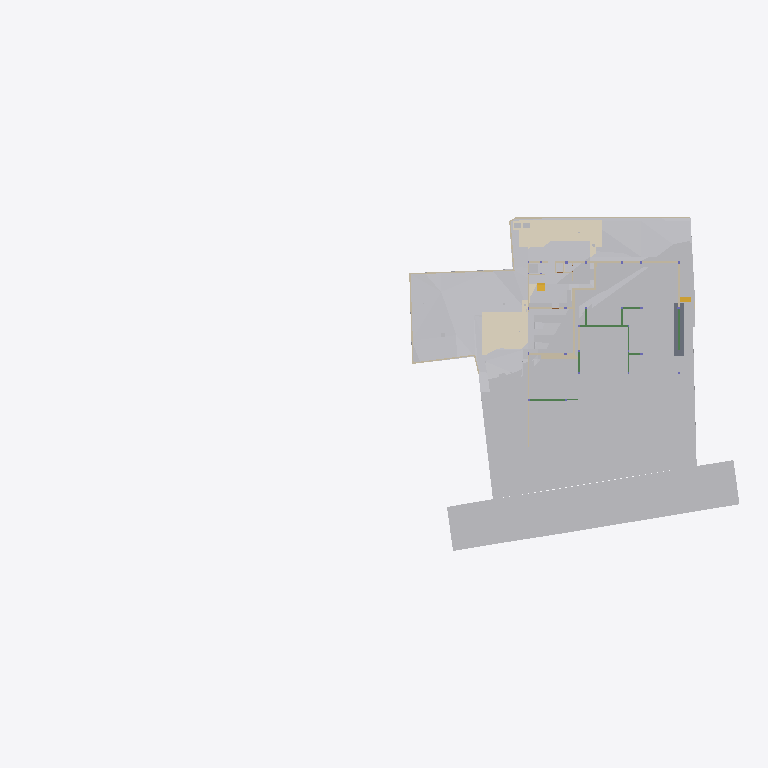
Plan cut of the same IFC building model at storey 'Footing' (level -3.50 m, cut at -2.10 m), seen from above with north up, elements coloured by IFC class (only those large enough to see are counted): 32 other elements (light grey), 22 walls (beige), 7 beams (green), 5 coverings (cream), 2 stair flights (yellow), 1 slab (grey). Cut surfaces are drawn darker.
Extent 96.7 m × 45.5 m × 138.5 m (x, y, z). Storeys (12): Footing at -3.50 m; GF Floor Level at -2.70 m; GF at -2.65 m; Electrical at 0.00 m; Plumbing at 0.00 m; Road Level at 0.00 m; Areacalc at 0.00 m; FF at 0.45 m; FF Lintel at 3.15 m; schedule at 3.50 m; SF at 3.65 m; Terrace at 5.00 m. Elements (1185): 223 IfcBeam, 108 IfcSlab, 105 IfcWall, 94 IfcCovering, 75 IfcSwitchingDevice, 72 IfcPipeSegment, 53 IfcColumn, 47 IfcLightFixture, 41 IfcDoor, 39 IfcFurniture, 36 IfcWindow, 31 IfcElectricDistributionBoard.

HEADER;
FILE_DESCRIPTION(('ViewDefinition [CoordinationView]'),'2;1');
FILE_NAME('Manilal.ifc','2025-09-23T13:40:46+05:30',(''),(''),'IfcOpenShell 0.8.3-post1','Bonsai 0.8.3-post1','');
FILE_SCHEMA(('IFC4X3'));
ENDSEC;
DATA;
#24581=IFCPROJECT('2TuuvCHJz54PsFPcraEbH$',$,'My Project',$,$,$,$,(#53,#354),#24580);
#35019=IFCSITE('0lpfVeOW52QfroqLYyHNY2',$,'My Site',$,$,#28,$,$,$,$,$,$,$,$);
#35435=IFCBUILDING('0MzaWOaS178x5FMqOflU3C',$,'My Building',$,$,#33,$,$,$,$,$,$);
#30840=IFCBUILDINGSTOREY('09kFoqoxrCvB1_fcEsMZsQ',$,'FF',$,$,#38,$,$,$,$);
#33791=IFCBUILDINGSTOREY('0zoFHJ9PnFW80M$mIVDQW3',$,'GF',$,$,#258,$,$,$,$);
#35436=IFCBUILDINGSTOREY('0MckaoTknA3edZMUNhTyAK',$,'SF',$,$,#6262,$,$,$,$);
#35437=IFCBUILDINGSTOREY('0DtUgpQ1b6nBmkLmvc_ehu',$,'FF Lintel',$,$,#3248,$,$,$,$);
#35438=IFCBUILDINGSTOREY('2nxT8wHGnDX9t8LjuK$yoz',$,'Footing',$,$,#16334,$,$,$,$);
#35439=IFCBUILDINGSTOREY('2JRfeNnUP7R92jcKtKmwj5',$,'Electrical',$,$,#5283,$,$,$,$);
#35440=IFCBUILDINGSTOREY('0fi$VcvNr0Zu6wnPuK6jDB',$,'Plumbing',$,$,#12883,$,$,$,$);
#35441=IFCBUILDINGSTOREY('0qJiDzySr4lhgisX7t8beM',$,'GF Floor Level',$,$,#6749,$,$,$,$);
#35442=IFCBUILDINGSTOREY('33UZQ2TSvAg8IY4x5QCp2i',$,'schedule',$,$,#2336,$,$,$,$);
#35448=IFCBUILDINGSTOREY('3LpnsPikv4mRTBpfC3WQtx',$,'Road Level',$,$,#35447,$,$,$,$);
#35454=IFCBUILDINGSTOREY('2oUibsQsXAPxeAaTU5dGGW',$,'Terrace',$,$,#35453,$,$,$,$);
#35455=IFCBUILDINGSTOREY('3JrIAq4xL0avIQ8pEnV5X6',$,'Areacalc',$,$,#28105,$,$,$,$);
#6599=IFCGEOGRAPHICELEMENT('1mqx3WFMb0_xZzgY5_pKpf',$,'Site',$,$,#6441,#6598,$,.TERRAIN.);
#29425=IFCGEOGRAPHICELEMENT('20M0x6_hv1D8u5ftoKpVy3',$,'Road',$,$,#29400,#29424,$,.TERRAIN.);
#20373=IFCEARTHWORKSCUT('2Q_BpVgoH5UP4ov3lAq_Nd',$,'Cut',$,$,#20358,#20372,$,.BASE_EXCAVATION.);
#20534=IFCEARTHWORKSCUT('1orBtrQ6r9QBXstUuMTyak',$,'Cut',$,$,#20521,#20533,$,.BASE_EXCAVATION.);
#13787=IFCCOVERING('07ka7WgDv0nO2Dwi6RpJJI',$,'Covering',$,$,#13779,#13786,$,$);
#14006=IFCEARTHWORKSCUT('3NfQzW2p90kemh8IGcUxhf',$,'roader',$,$,#13849,#14005,$,.PAVEMENTMILLING.);
#20459=IFCEARTHWORKSCUT('0lv4XU7zX8PPDYPdO7aOdg',$,'Cut',$,$,#20447,#20458,$,.BASE_EXCAVATION.);
#13800=IFCCOVERING('03Ox3hl4j9nvRXKoGSaXGU',$,'Covering',$,$,#13792,#13799,$,$);
#26244=IFCEARTHWORKSFILL('1xT4$PaqnDAhGXmfddmx$8',$,'Cube',$,$,#26223,#26243,$,.SLOPEFILL.);
#33545=IFCGEOGRAPHICELEMENT('3hzKcHmG15MBT$Lf89GHXN',$,'PureSite',$,$,#33382,#33544,$,.TERRAIN.);
#20353=IFCEARTHWORKSCUT('3P_ZVV06j60u6$ptV0zgAt',$,'Cut',$,$,#20341,#20352,$,.BASE_EXCAVATION.);
#26430=IFCSLAB('08uYRAfNnEivfSBdFNh794',$,'Slab',$,$,#26415,#26429,$,$);
#20718=IFCEARTHWORKSCUT('1t$VJ4$o90evgf8hngEw3O',$,'Cut',$,$,#20706,#20717,$,.BASE_EXCAVATION.);
#20318=IFCEARTHWORKSCUT('01J8VwQ8f08gmXDrlhIlzq',$,'Cut',$,$,#20304,#20317,$,.BASE_EXCAVATION.);
#20336=IFCEARTHWORKSCUT('1Tsuz9sRb3YODMAWko00m1',$,'Cut',$,$,#20323,#20335,$,.BASE_EXCAVATION.);
#20584=IFCEARTHWORKSCUT('3XBGdyU2D9MeN3q92cqay6',$,'Cut',$,$,#20572,#20583,$,.BASE_EXCAVATION.);
#32789=IFCVEHICLE('0rzGDxo0H1CRYsT$ARQpVS',$,'Vehicle',$,$,#32766,#32788,$,$);
#20551=IFCEARTHWORKSCUT('3BmSG7kdb5efpA6FN0Vb4n',$,'Cut',$,$,#20539,#20550,$,.BASE_EXCAVATION.);
#20634=IFCEARTHWORKSCUT('2CFy$zORXCoR3tq$xUvFLs',$,'Cut',$,$,#20623,#20633,$,.BASE_EXCAVATION.);
#7021=IFCWALL('3MfSYaOiTA4AjSKpPvRhyi',$,'Wall',$,$,#6992,#7020,$,$);
#20618=IFCEARTHWORKSCUT('2SV_HoGq1FmuU_EIyMcl$p',$,'Cut',$,$,#20605,#20617,$,.BASE_EXCAVATION.);
#7968=IFCFURNITURE('2eCSdMrzH5F8FKRq_Kat7X',$,'Furniture',$,$,#7927,#7967,$,$);
#32680=IFCVEHICLE('09kCGSf$LDBwv0agp2PRhM',$,'Vehicle',$,$,#32142,#32679,$,$);
#54007=IFCWALL('1GppCG6LrDywOQqWlDzPYg',$,'Wall',$,$,#53992,#54006,$,$);
#7158=IFCWALL('2UlyJbGOL47vem9W3W5T7b',$,'Wall',$,$,#7129,#7157,$,$);
#7104=IFCWALL('1v3BeDslv3W8LfR3WiqTEd',$,'Wall',$,$,#7075,#7103,$,$);
#20408=IFCEARTHWORKSCUT('1wvXlFLYnD0gvZnZIqDdYu',$,'Cut',$,$,#20395,#20407,$,.BASE_EXCAVATION.);
#20477=IFCEARTHWORKSCUT('3B9tpb5ar9$vFPGwTx5NZK',$,'Cut',$,$,#20464,#20476,$,.BASE_EXCAVATION.);
#20442=IFCEARTHWORKSCUT('3KiEpGBc11ZuQOzkAXEcMN',$,'Cut',$,$,#20431,#20441,$,.BASE_EXCAVATION.);
#114914=IFCBEAM('0pPjNaGF93zPWzh$SLWCGW',$,'Beam',$,$,#114964,#114938,$,$);
#24843=IFCWALL('1S$hEQf45Fc8bCexxSjiqx',$,'Wall',$,$,#24828,#24842,$,$);
#7353=IFCFURNITURE('22FL70C_91$9Siy4CzgYVV',$,'Furniture',$,$,#7341,#7352,$,$);
#24763=IFCWALL('1blMx1j7D9ovLtEALIdSvE',$,'Wall',$,$,#24748,#24762,$,$);
#20499=IFCEARTHWORKSCUT('08D7EzEO5EDf77PNZj4fIk',$,'Cut',$,$,#20482,#20498,$,.BASE_EXCAVATION.);
#24863=IFCWALL('13fKND$mT52eNv5H8E3Oyf',$,'Wall',$,$,#24848,#24862,$,$);
#7055=IFCWALL('2Y2Bm57Cb8Exxz7st0aRUc',$,'Wall',$,$,#7026,#7054,$,$);
#17194=IFCBEAM('1Yk9W5KSz8rQ8Iqex7fXNg',$,'Beam',$,$,#113982,#17193,$,$);
#4798=IFCTRANSPORTELEMENT('1lIwF9RXDBlxGhBHYvHlMS',$,'TransportElement',$,$,#4775,#4797,$,$);
#20299=IFCEARTHWORKSCUT('2IfjuX05L3Q9F73mkLJFNM',$,'Cut',$,$,#20288,#20298,$,.BASE_EXCAVATION.);
#23834=IFCWALL('2y7B0WsOvCxODdGZKi1Z$T',$,'Wall',$,$,#23819,#23833,$,$);
#117174=IFCBEAM('1UzolBp2vAguUKy0HmbfAD',$,'Beam',$,$,#117224,#117198,$,$);
#17523=IFCWALL('0J9S4Srlb1MOsgNvH90_Ni',$,'Wall',$,$,#17508,#17522,$,$);
#326=IFCCOVERING('27txxw6h131AM6UMtb2w5p',$,'Covering',$,$,#314,#325,$,$);
#6886=IFCWALL('10RvTK_K97Xg3Zon6pJwxP',$,'Wall',$,$,#6857,#6885,$,$);
#19448=IFCSTAIRFLIGHT('0zdXW$cUL1CfQYZEU8WTCw',$,'StairFlight.001',$,$,#19398,#19447,$,5,4,0.181400012969971,0.100000001490116,.STRAIGHT.);
#20390=IFCEARTHWORKSCUT('1$p4eSUvT2WBuIfwXj1KUy',$,'Cut',$,$,#20378,#20389,$,.BASE_EXCAVATION.);
#7377=IFCFURNITURE('0fdrhMOd5CYABI21svJpWT',$,'Furniture',$,$,#7358,#7376,$,$);
#23801=IFCWALL('2b3PW_qXrFKeU5$CuA$$$b',$,'Wall',$,$,#23786,#23800,$,$);
#33220=IFCSTAIRFLIGHT('3akbHycZ93yR_8u_wyKIcq',$,'StairFlight',$,$,#33162,#33219,$,10,9,0.175,0.300000011920929,.STRAIGHT.);
#309=IFCCOVERING('3erdxtYOTF6hsIy9z_3VeT',$,'Covering',$,$,#297,#308,$,$);
#17543=IFCWALL('1skRZA3gDArPLyHJ1xBWOA',$,'Wall',$,$,#17528,#17542,$,$);
#24202=IFCWALL('1G4jfeXKvE59YRcJgx4ymf',$,'Wall',$,$,#24187,#24201,$,$);
#292=IFCCOVERING('3ktNj_AnrB9x5YA9Ky_d3v',$,'Covering',$,$,#280,#291,$,$);
#112339=IFCWALL('02AL$qLwj0VxqOwys5ZTQy',$,'Wall',$,$,#114908,#112364,$,$);
#24823=IFCWALL('1L3aCByCT2RR$DiJTF12wq',$,'Wall',$,$,#24808,#24822,$,$);
#17638=IFCWALL('2U66_ERPrD$A$2PTOc1bPA',$,'Wall',$,$,#17623,#17637,$,$);
#7459=IFCFURNITURE('0rkBbNDlLBse4ihW$AUWVP',$,'Furniture',$,$,#7440,#7458,$,$);
#24426=IFCWALL('3i48sjq8T0IPkngbd_9vma',$,'Wall',$,$,#24411,#24425,$,$);
#114787=IFCBEAM('1wajZdXWr8lRp3A10zEDUX',$,'Beam',$,$,#114852,#114811,$,$);
#14121=IFCUNITARYEQUIPMENT('1P6lCedvD5Xger8vGxUADY',$,'UnitaryEquipment',$,$,#14098,#14120,$,$);
#14135=IFCUNITARYEQUIPMENT('0HCdZ8P3P4TOU$eGOCNYuA',$,'UnitaryEquipment',$,$,#14126,#14134,$,$);
#24743=IFCWALL('38WQRDURv5TO82m6jFrGGv',$,'Wall',$,$,#24728,#24742,$,$);
#17658=IFCWALL('1k5GM9ixDEf8pkk$KedmOu',$,'Wall',$,$,#17643,#17657,$,$);
#24651=IFCWALL('15wsNTS6L51xF_S_YY2vpP',$,'Wall',$,$,#24636,#24650,$,$);
#31043=IFCEARTHWORKSFILL('3O_GobqT1E4v3eEFWom1zq',$,'Cube',$,$,#31017,#31042,$,.SLOPEFILL.);
#104082=IFCBEAM('1CF7KZEmv8zB15cSb4mSWR',$,'Beam',$,$,#113997,#104102,$,$);
#115744=IFCBEAM('1bsVoDUnTEXOIOcUbOUOKP',$,'Beam',$,$,#115809,#115768,$,$);
#115810=IFCBEAM('27lD8lv$D5gPb2zgVo0xde',$,'Beam',$,$,#115861,#115834,$,$);
#17603=IFCWALL('0NXfgi9BT5$x6dqiz38cKQ',$,'Wall',$,$,#17588,#17602,$,$);
ENDSEC;
